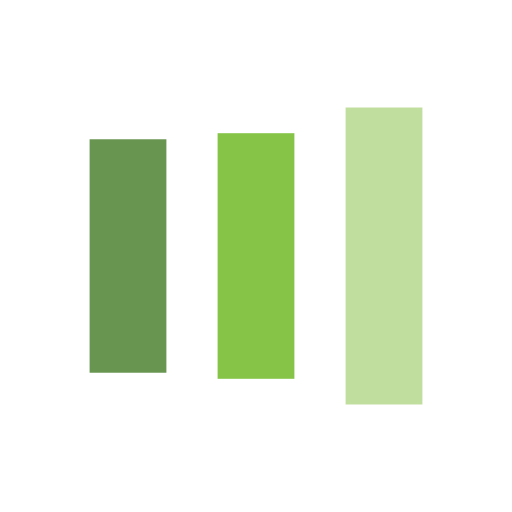
t = 0.00 s
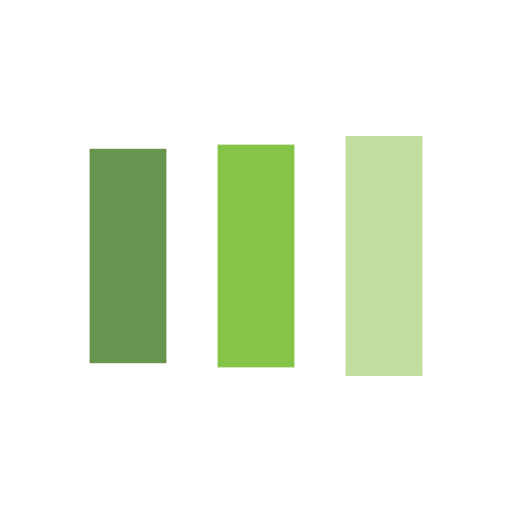
t = 0.13 s
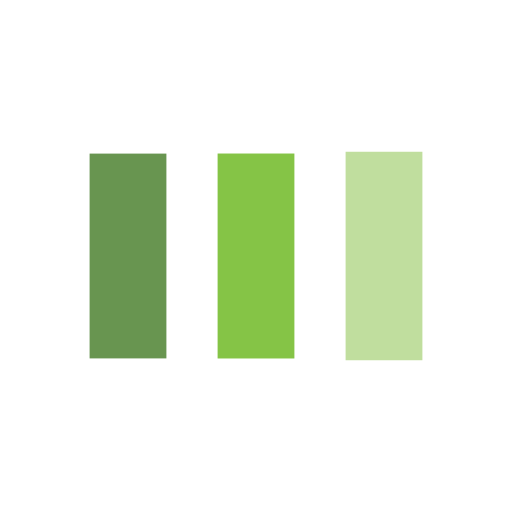
t = 0.38 s
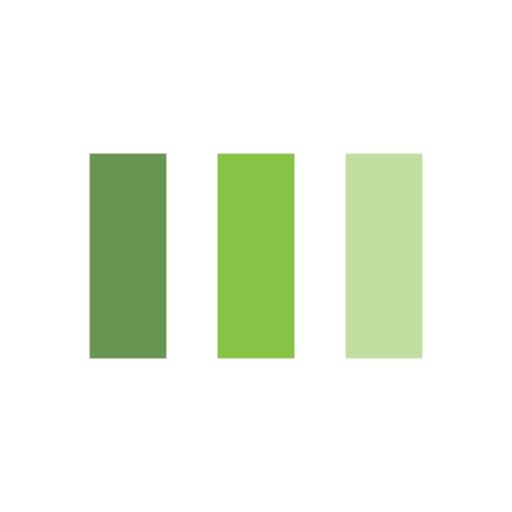
t = 0.50 s
t = 0.63 s: frame unchanged from t = 0.50 s, image omitted
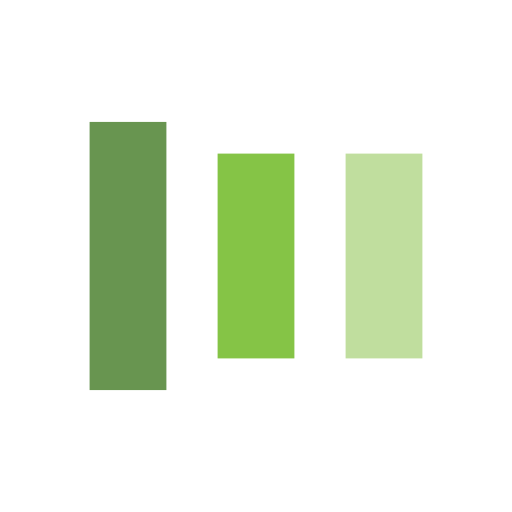
t = 0.88 s

The animated SVG that drew these frames (rendered in a browser with its animation timeline set to each time). Animation: 6 SMIL elements (animate=6); one cycle of 1.00 s, repeats indefinitely.

<svg xmlns="http://www.w3.org/2000/svg" viewBox="0 0 100 100" preserveAspectRatio="xMidYMid" width="200" height="200" style="shape-rendering: auto; display: block; background: transparent;" xmlns:xlink="http://www.w3.org/1999/xlink"><g><rect x="17.5" y="30" width="15" height="40" fill="#689550">
  <animate attributeName="y" repeatCount="indefinite" dur="1s" calcMode="spline" keyTimes="0;0.5;1" values="18;30;30" keySplines="0 0.5 0.5 1;0 0.5 0.5 1" begin="-0.2s"></animate>
  <animate attributeName="height" repeatCount="indefinite" dur="1s" calcMode="spline" keyTimes="0;0.5;1" values="64;40;40" keySplines="0 0.5 0.5 1;0 0.5 0.5 1" begin="-0.2s"></animate>
</rect>
<rect x="42.5" y="30" width="15" height="40" fill="#85c446">
  <animate attributeName="y" repeatCount="indefinite" dur="1s" calcMode="spline" keyTimes="0;0.5;1" values="20.999999999999996;30;30" keySplines="0 0.5 0.5 1;0 0.5 0.5 1" begin="-0.1s"></animate>
  <animate attributeName="height" repeatCount="indefinite" dur="1s" calcMode="spline" keyTimes="0;0.5;1" values="58.00000000000001;40;40" keySplines="0 0.5 0.5 1;0 0.5 0.5 1" begin="-0.1s"></animate>
</rect>
<rect x="67.5" y="30" width="15" height="40" fill="#c0de9e">
  <animate attributeName="y" repeatCount="indefinite" dur="1s" calcMode="spline" keyTimes="0;0.5;1" values="20.999999999999996;30;30" keySplines="0 0.5 0.5 1;0 0.5 0.5 1"></animate>
  <animate attributeName="height" repeatCount="indefinite" dur="1s" calcMode="spline" keyTimes="0;0.5;1" values="58.00000000000001;40;40" keySplines="0 0.5 0.5 1;0 0.5 0.5 1"></animate>
</rect><g></g></g><!-- [ldio] generated by https://loading.io --></svg>